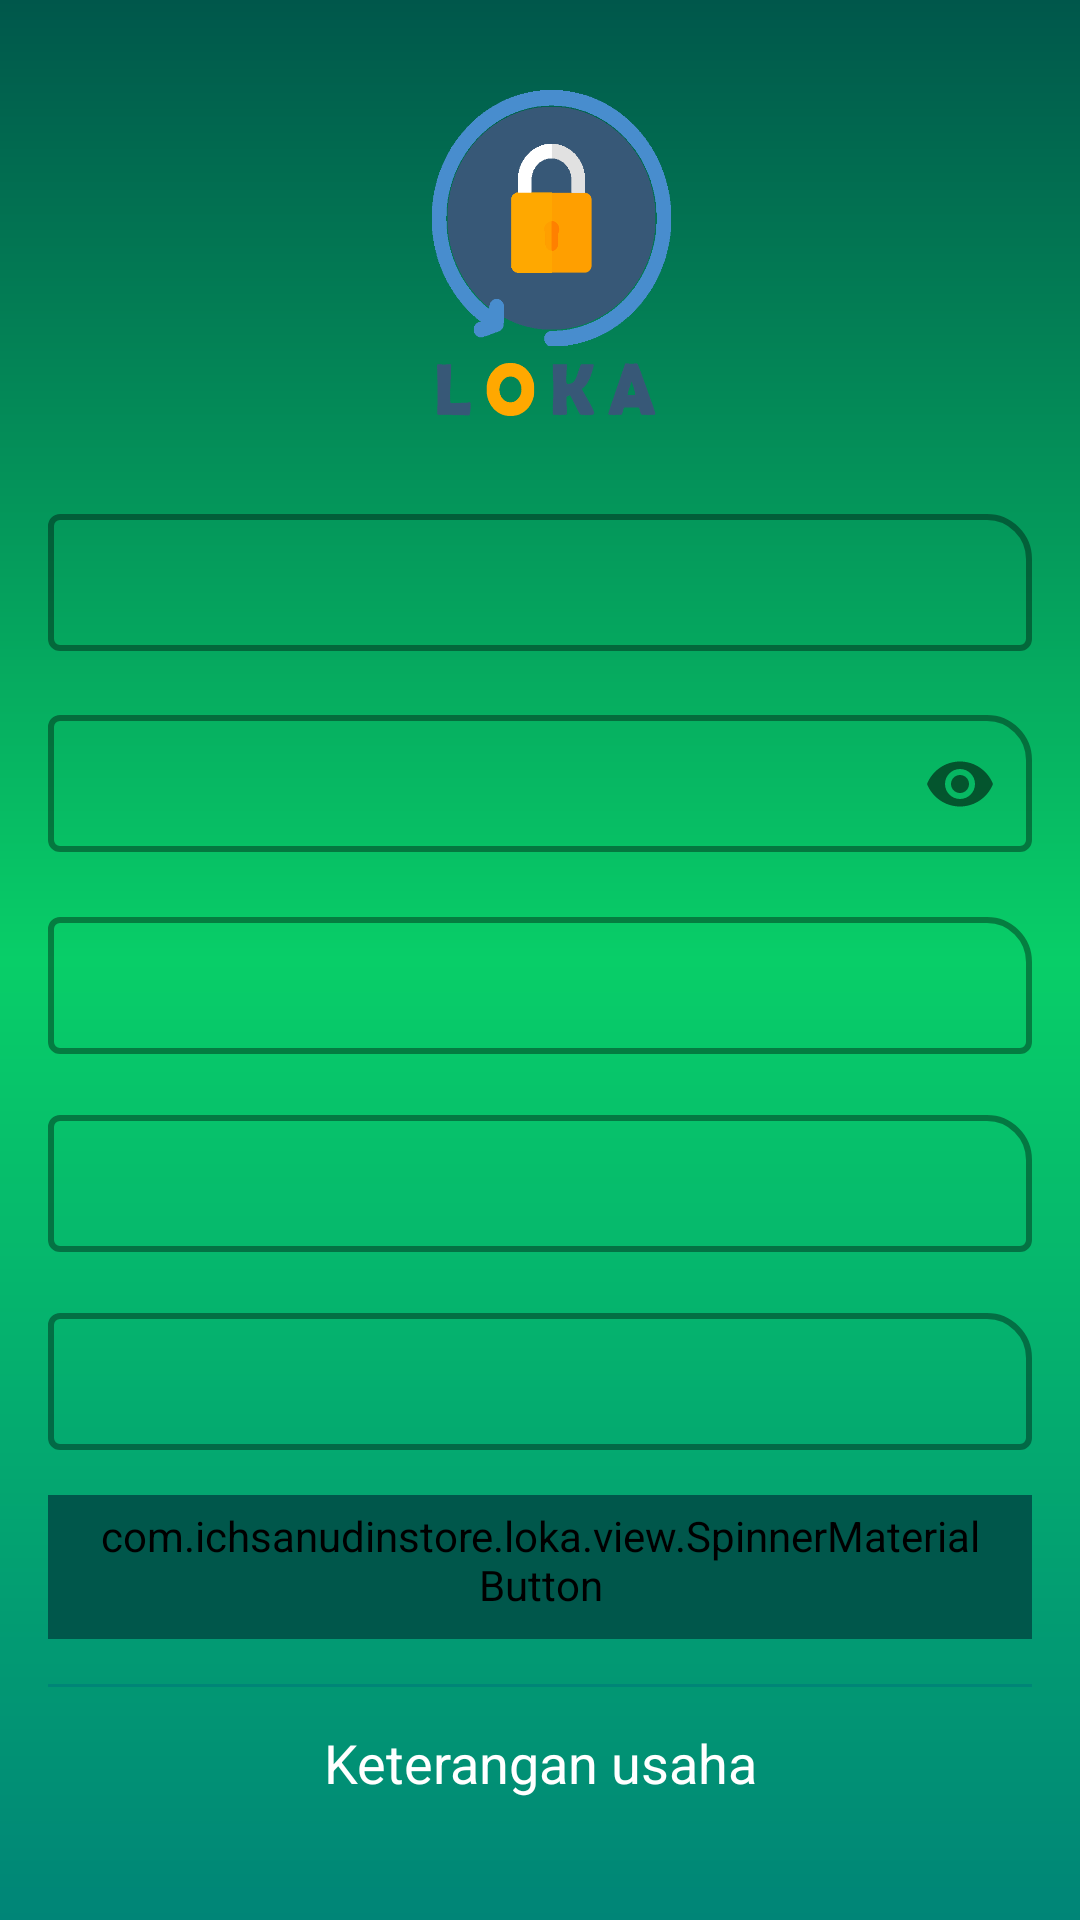

The Android layout XML behind this screen, and the referenced resources:
<!-- AndroidManifest.xml: application theme AppTheme -->
<!-- res/layout/activity_register.xml -->
<?xml version="1.0" encoding="utf-8"?>
<androidx.core.widget.NestedScrollView
    xmlns:android="http://schemas.android.com/apk/res/android"
    xmlns:app="http://schemas.android.com/apk/res-auto"
    xmlns:tools="http://schemas.android.com/tools"
    android:id="@id/parent_view"
    android:layout_width="match_parent"
    android:layout_height="match_parent"
    android:paddingLeft="@dimen/margin_horizontal"
    android:paddingTop="@dimen/margin_vertical"
    android:paddingRight="@dimen/margin_horizontal"
    android:paddingBottom="@dimen/margin_vertical"
    android:background="@drawable/bg_color_login"
    tools:context=".activity.RegisterActivity">

    <androidx.appcompat.widget.LinearLayoutCompat
        android:id="@id/content_view"
        android:layout_width="match_parent"
        android:layout_height="wrap_content"
        android:orientation="vertical">

        <ImageView
            android:layout_width="@dimen/image_width_medium_large"
            android:layout_height="@dimen/image_height_medium_large"
            android:scaleType="fitXY"
            android:layout_gravity="center"
            android:src="@drawable/ic_apps"
            tools:ignore="ContentDescription" />

        <com.google.android.material.textfield.TextInputLayout
            android:id="@id/mail_input"
            android:layout_width="match_parent"
            android:layout_height="wrap_content"
            style="@style/GeneralInputWhiteTheme"
            tools:hint="@string/email">

            <com.google.android.material.textfield.TextInputEditText
                android:id="@id/mail"
                android:layout_width="match_parent"
                android:layout_height="wrap_content"
                android:inputType="textEmailAddress"
                android:padding="@dimen/padding_medium_large"
                android:singleLine="true"
                tools:text="asdasdasda"/>

        </com.google.android.material.textfield.TextInputLayout>

        <com.google.android.material.textfield.TextInputLayout
            android:id="@id/password_input"
            android:layout_width="match_parent"
            android:layout_height="wrap_content"
            style="@style/GeneralInputWhiteTheme"
            android:layout_marginTop="@dimen/margin_medium"
            app:passwordToggleEnabled="true"
            tools:hint="@string/password">

            <com.google.android.material.textfield.TextInputEditText
                android:id="@id/password"
                android:layout_width="match_parent"
                android:layout_height="wrap_content"
                android:inputType="textPassword"
                android:padding="@dimen/padding_medium_large"
                android:singleLine="true"
                tools:text="asdasdasda"/>

        </com.google.android.material.textfield.TextInputLayout>

        <com.google.android.material.textfield.TextInputLayout
            android:id="@id/name_input"
            android:layout_width="match_parent"
            android:layout_height="wrap_content"
            style="@style/GeneralInputWhiteTheme"
            android:layout_marginTop="@dimen/margin_medium"
            tools:hint="@string/name">

            <com.google.android.material.textfield.TextInputEditText
                android:id="@id/name"
                android:layout_width="match_parent"
                android:layout_height="wrap_content"
                android:inputType="textPersonName"
                android:padding="@dimen/padding_medium_large"
                android:singleLine="true"
                tools:text="asdasdasda"/>

        </com.google.android.material.textfield.TextInputLayout>

        <com.google.android.material.textfield.TextInputLayout
            android:id="@id/address_input"
            android:layout_width="match_parent"
            android:layout_height="wrap_content"
            style="@style/GeneralInputWhiteTheme"
            android:layout_marginTop="@dimen/margin_medium"
            tools:hint="@string/address">

            <com.google.android.material.textfield.TextInputEditText
                android:id="@id/address"
                android:layout_width="match_parent"
                android:layout_height="wrap_content"
                android:inputType="text"
                android:padding="@dimen/padding_medium_large"
                tools:text="asdasdasda"/>

        </com.google.android.material.textfield.TextInputLayout>

        <com.google.android.material.textfield.TextInputLayout
            android:id="@id/phone_input"
            android:layout_width="match_parent"
            android:layout_height="wrap_content"
            style="@style/GeneralInputWhiteTheme"
            android:layout_marginTop="@dimen/margin_medium"
            tools:hint="@string/phone">

            <com.google.android.material.textfield.TextInputEditText
                android:id="@id/phone"
                android:layout_width="match_parent"
                android:layout_height="wrap_content"
                android:inputType="number"
                android:padding="@dimen/padding_medium_large"
                android:singleLine="true"
                tools:text="asdasdasda"/>

        </com.google.android.material.textfield.TextInputLayout>

        <com.ichsanudinstore.loka.view.SpinnerMaterialButton
            android:id="@id/gender"
            android:layout_width="match_parent"
            android:layout_height="wrap_content"
            style="@style/SingleButtonTheme"
            android:layout_marginTop="@dimen/margin_medium"/>

        <View
            android:layout_width="match_parent"
            android:layout_height="1dp"
            android:layout_marginTop="@dimen/margin_medium"
            android:background="@color/colorPrimary" />

        <androidx.appcompat.widget.AppCompatTextView
            android:layout_width="match_parent"
            android:layout_height="wrap_content"
            android:layout_marginTop="@dimen/margin_small"
            android:padding="@dimen/padding_small"
            android:gravity="center"
            android:textAppearance="?android:attr/textAppearanceMedium"
            android:textColor="@android:color/white"
            android:text="@string/register_divider"/>

        <com.google.android.material.textfield.TextInputLayout
            android:id="@id/business_name_input"
            android:layout_width="match_parent"
            android:layout_height="wrap_content"
            style="@style/GeneralInputWhiteTheme"
            android:layout_marginTop="@dimen/margin_medium"
            tools:hint="@string/business_name">

            <com.google.android.material.textfield.TextInputEditText
                android:id="@id/business_name"
                android:layout_width="match_parent"
                android:layout_height="wrap_content"
                android:inputType="textPersonName"
                android:padding="@dimen/padding_medium_large"
                android:singleLine="true"
                tools:text="asdasdasda"/>

        </com.google.android.material.textfield.TextInputLayout>

        <com.google.android.material.textfield.TextInputLayout
            android:id="@id/business_address_input"
            android:layout_width="match_parent"
            android:layout_height="wrap_content"
            style="@style/GeneralInputWhiteTheme"
            android:layout_marginTop="@dimen/margin_medium"
            tools:hint="@string/business_address">

            <com.google.android.material.textfield.TextInputEditText
                android:id="@id/business_address"
                android:layout_width="match_parent"
                android:layout_height="wrap_content"
                android:inputType="text"
                android:padding="@dimen/padding_medium_large"
                tools:text="asdasdasda"/>

        </com.google.android.material.textfield.TextInputLayout>

        <com.google.android.material.textfield.TextInputLayout
            android:id="@id/business_phone_input"
            android:layout_width="match_parent"
            android:layout_height="wrap_content"
            style="@style/GeneralInputWhiteTheme"
            android:layout_marginTop="@dimen/margin_medium"
            tools:hint="@string/business_phone">

            <com.google.android.material.textfield.TextInputEditText
                android:id="@id/business_phone"
                android:layout_width="match_parent"
                android:layout_height="wrap_content"
                android:inputType="number"
                android:padding="@dimen/padding_medium_large"
                android:singleLine="true"
                tools:text="asdasdasda"/>

        </com.google.android.material.textfield.TextInputLayout>

        <androidx.appcompat.widget.LinearLayoutCompat
            android:layout_width="match_parent"
            android:layout_height="wrap_content"
            android:orientation="vertical"
            android:layout_marginTop="@dimen/margin_medium">

            <com.google.android.material.button.MaterialButton
                android:id="@id/send"
                android:layout_width="match_parent"
                android:layout_height="wrap_content"
                style="@style/SingleButtonTheme"
                tools:text="@string/register_send"/>

            <ProgressBar
                android:id="@id/progress"
                android:layout_width="match_parent"
                android:layout_height="@dimen/progress_height"
                android:layout_marginTop="-11dp"
                android:visibility="invisible"
                android:indeterminate="true"
                style="?android:attr/progressBarStyleHorizontal" />

        </androidx.appcompat.widget.LinearLayoutCompat>

        <com.google.android.material.button.MaterialButton
            android:id="@id/login"
            android:layout_width="match_parent"
            android:layout_height="wrap_content"
            android:layout_marginTop="@dimen/margin_medium"
            style="@style/SingleButtonTheme"
            tools:text="@string/login_send"/>

    </androidx.appcompat.widget.LinearLayoutCompat>

</androidx.core.widget.NestedScrollView>
<!-- resources referenced by this layout -->
<resources>
  <color name="colorPrimary">#008577</color>
  <dimen name="image_height_medium_large">150dp</dimen>
  <dimen name="image_width_medium_large">150dp</dimen>
  <dimen name="margin_horizontal">16dp</dimen>
  <dimen name="margin_medium">15dp</dimen>
  <dimen name="margin_small">8dp</dimen>
  <dimen name="margin_vertical">16dp</dimen>
  <dimen name="padding_medium_large">12dp</dimen>
  <dimen name="padding_small">5dp</dimen>
  <dimen name="progress_height">24dp</dimen>
  <!-- drawable bg_color_login (drawable) -->
  <?xml version="1.0" encoding="utf-8"?>
  <shape    xmlns:android="http://schemas.android.com/apk/res/android">
  
      <gradient android:startColor="@color/colorPrimary"
          android:centerColor="#08CE68"
          android:endColor="@color/colorPrimaryDark"
          android:angle="90"/>
  </shape>
  <!-- drawable ic_apps: png bitmap (drawable, 24294 bytes) -->
  <string name="address">Alamat</string>
  <string name="business_address">Alamat usaha</string>
  <string name="business_name">Nama usaha</string>
  <string name="business_phone">Telepon usaha</string>
  <string name="email">Email</string>
  <string name="login_send">Masuk</string>
  <string name="name">Nama</string>
  <string name="password">Kata sandi</string>
  <string name="phone">Nomor handphone</string>
  <string name="register_divider">Keterangan usaha</string>
  <string name="register_send">Buat akun baru</string>
  <style name="GeneralInputWhiteTheme" parent="Widget.MaterialComponents.TextInputLayout.OutlinedBox.Dense">
          <item name="boxBackgroundMode">outline</item>
          <item name="boxCornerRadiusBottomEnd">4dp</item>
          <item name="boxCornerRadiusBottomStart">4dp</item>
          <item name="boxCornerRadiusTopEnd">15dp</item>
          <item name="boxCornerRadiusTopStart">4dp</item>
          <item name="boxStrokeWidth">2dp</item>
          <item name="android:textColorHint">@android:color/white</item>
      </style>
  <style name="SingleButtonTheme" parent="Widget.MaterialComponents.Button.UnelevatedButton">
          <item name="android:layout_width">match_parent</item>
          <item name="android:layout_height">wrap_content</item>
          <item name="android:insetTop">0dp</item>
          <item name="android:insetRight">0dp</item>
          <item name="android:insetBottom">0dp</item>
          <item name="android:insetLeft">0dp</item>
          <item name="cornerRadius">15dp</item>
          <item name="android:shadowRadius">15</item>
          <item name="android:backgroundTint">@color/colorPrimaryDark</item>
      </style>
  <style name="AppTheme" parent="Theme.MaterialComponents.Light.NoActionBar">
          
          <item name="colorPrimary">@color/colorPrimary</item>
          <item name="colorPrimaryDark">@color/colorPrimaryDark</item>
          <item name="colorAccent">@color/colorAccent</item>
      </style>
  <color name="colorPrimaryDark">#00574B</color>
  <color name="colorAccent">#D81B60</color>
</resources>
